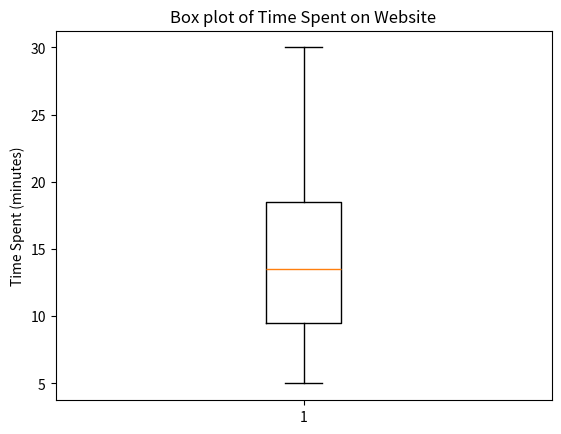

Write Python code to recreate this figure.
import numpy as np
import matplotlib.pyplot as plt

time_spent = [8, 12, 5, 15, 10, 20, 7, 18, 25, 8, 12, 22, 15, 10, 30, 7, 18, 15, 20, 12]

median_time_spent = np.median(time_spent)
print("Median time spent on the website:", median_time_spent)

quartiles = np.percentile(time_spent, [25, 75])
Q1 = quartiles[0]
Q3 = quartiles[1]
print("First Quartile (Q1):", Q1)
print("Third Quartile (Q3):", Q3)

IQR = Q3 - Q1
print("Interquartile Range (IQR):", IQR)

plt.boxplot(time_spent)
plt.title('Box plot of Time Spent on Website')
plt.ylabel('Time Spent (minutes)')
plt.show()
